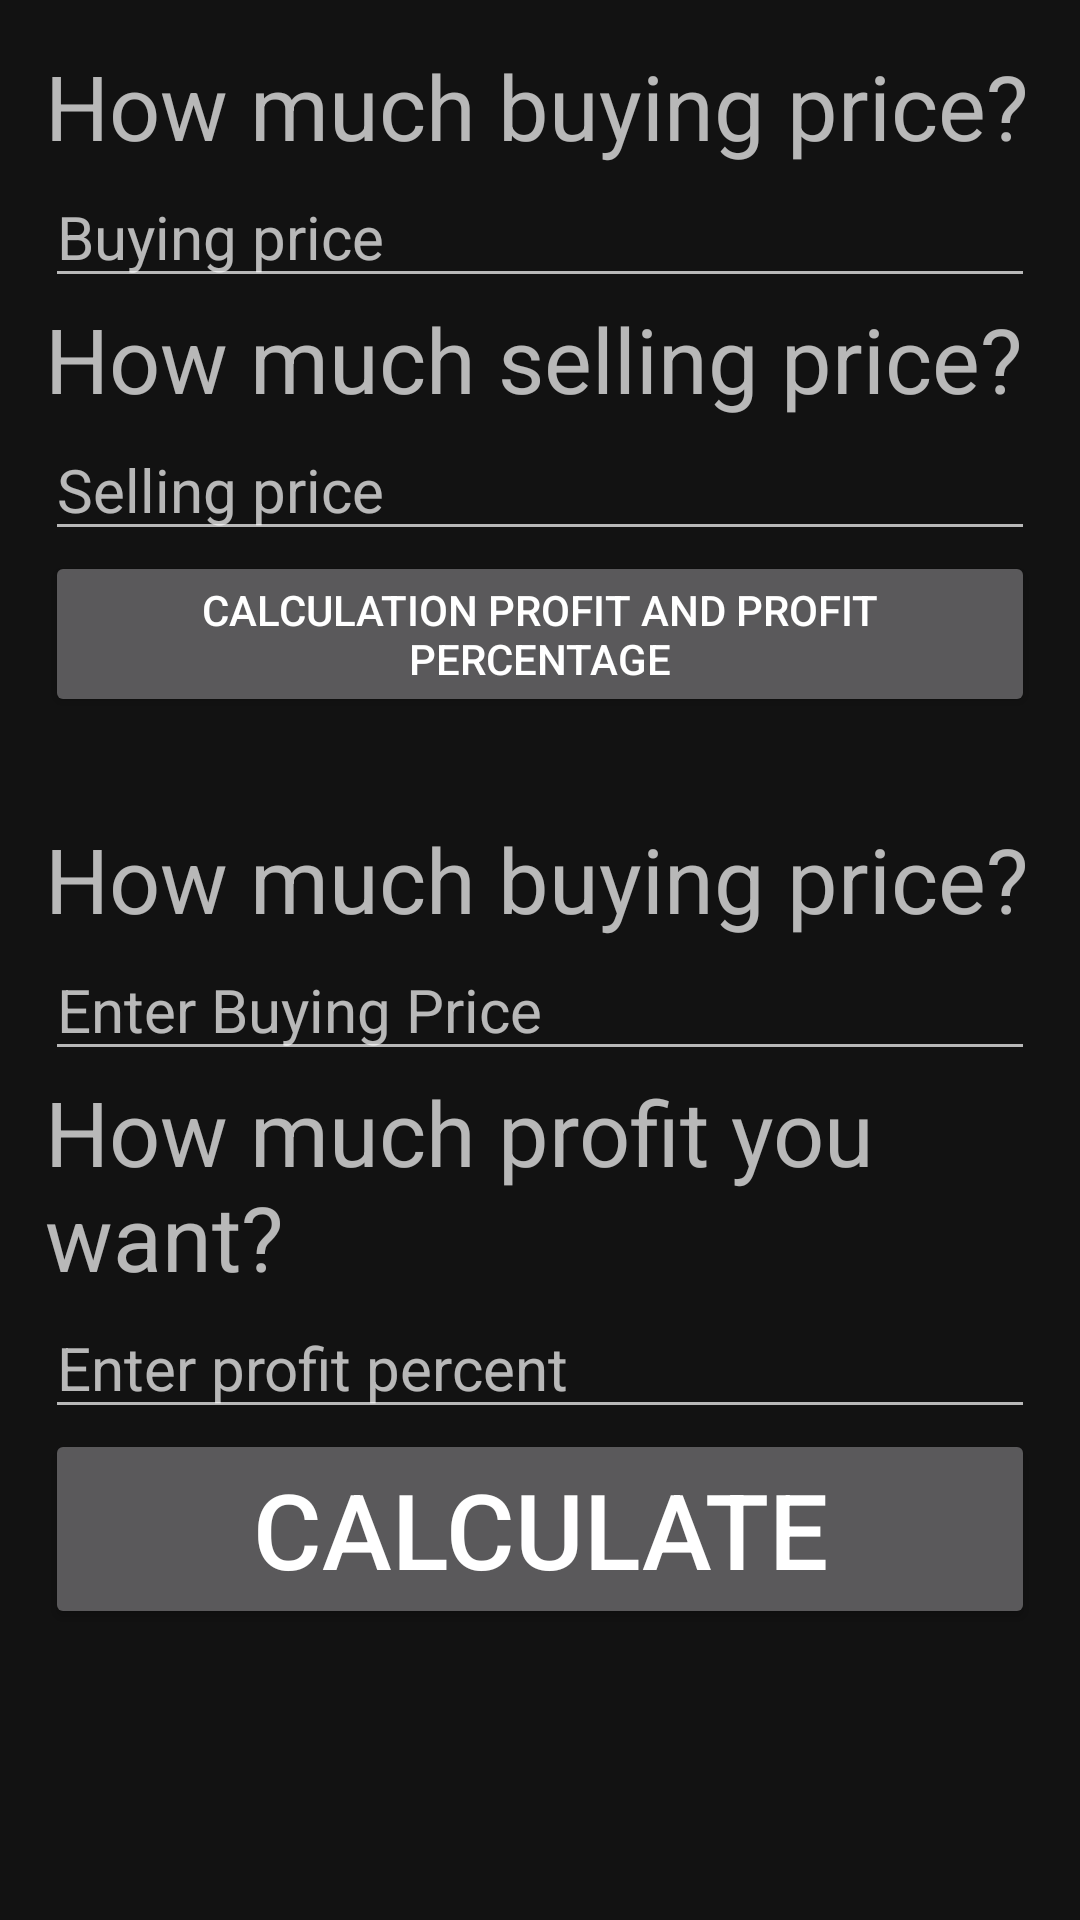

Write the Android layout XML for this screen, with the resource values it uses.
<!-- AndroidManifest.xml: application theme Theme.ZeroToHeroInAndroid -->
<!-- res/layout/activity_calculation_on_shop.xml -->
<?xml version="1.0" encoding="utf-8"?>
<LinearLayout xmlns:android="http://schemas.android.com/apk/res/android"
    xmlns:app="http://schemas.android.com/apk/res-auto"
    xmlns:tools="http://schemas.android.com/tools"
    android:layout_width="match_parent"
    android:layout_height="match_parent"
    tools:context=".CalculationOnShop"
    android:orientation="vertical"
    android:layout_margin="10dp"
    >
        <ScrollView
            android:layout_width="match_parent"
            android:layout_height="match_parent">
                <LinearLayout
                    android:layout_width="match_parent"
                    android:layout_height="match_parent"
                    android:layout_margin="15dp"
                    android:orientation="vertical">
                
                        <TextView
                            android:layout_width="match_parent"
                            android:layout_height="wrap_content"
                            android:text="How much buying price?"
                            android:textSize="30dp"/>

                        <EditText
                            android:id="@+id/buyingPrice"
                            android:layout_width="match_parent"
                            android:layout_height="wrap_content"
                            android:hint="Buying price"
                            android:inputType="numberDecimal"
                            android:textSize="20dp"/>

                        <TextView
                            android:layout_width="match_parent"
                            android:layout_height="wrap_content"
                            android:text="How much selling price?"
                            android:textSize="30dp"/>

                        <EditText
                            android:id="@+id/sellingPrice"
                            android:layout_width="match_parent"
                            android:layout_height="wrap_content"
                            android:hint="Selling price"
                            android:inputType="numberDecimal"
                            android:textSize="20dp"
                            />

                        <Button
                            android:id="@+id/calculationButton"
                            android:layout_width="match_parent"
                            android:layout_height="wrap_content"
                            android:text="Calculation Profit and Profit Percentage"/>

                        <TextView
                            android:id="@+id/displayProfit"
                            android:layout_width="match_parent"
                            android:layout_height="wrap_content"
                            android:text=""
                            android:textSize="25dp"/>

        
                        <TextView
                            android:layout_width="match_parent"
                            android:layout_height="wrap_content"
                            android:text="How much buying price?"
                            android:textSize="30dp"/>
                        <EditText
                            android:id="@+id/buyingPrice2"
                            android:layout_width="match_parent"
                            android:layout_height="wrap_content"
                            android:hint="Enter Buying Price"
                            android:textSize="20dp"/>
                        <TextView
                            android:layout_width="match_parent"
                            android:layout_height="wrap_content"
                            android:text="How much profit you want?"
                            android:textSize="30dp"/>
                        <EditText
                            android:id="@+id/percentProfit"
                            android:layout_width="match_parent"
                            android:layout_height="wrap_content"
                            android:hint="Enter profit percent"
                            android:textSize="20dp"/>
                        <Button
                            android:id="@+id/calculateButton"
                            android:layout_width="match_parent"
                            android:layout_height="wrap_content"
                            android:text="Calculate"
                            android:textSize="35dp"
                            />
                        <TextView
                            android:id="@+id/displaySellingPrice"
                            android:layout_width="match_parent"
                            android:layout_height="wrap_content"
                            android:text=""
                            android:textSize="25dp"/>
                </LinearLayout>
        </ScrollView>

</LinearLayout>
<!-- resources referenced by this layout -->
<resources>
  <style name="Theme.ZeroToHeroInAndroid" parent="Theme.MaterialComponents.NoActionBar">
          
          <item name="colorPrimary">@color/purple_500</item>
          <item name="colorPrimaryVariant">@color/purple_700</item>
          <item name="colorOnPrimary">@color/white</item>
          
          <item name="colorSecondary">@color/teal_200</item>
          <item name="colorSecondaryVariant">@color/teal_700</item>
          <item name="colorOnSecondary">@color/black</item>
          
          <item name="android:statusBarColor" tools:targetApi="21">?attr/colorPrimaryVariant</item>
          
      </style>
  <color name="purple_500">#FF6200EE</color>
  <color name="purple_700">#FF3700B3</color>
  <color name="white">#FFFFFFFF</color>
  <color name="teal_200">#FF03DAC5</color>
  <color name="teal_700">#FF018786</color>
  <color name="black">#FF000000</color>
</resources>
